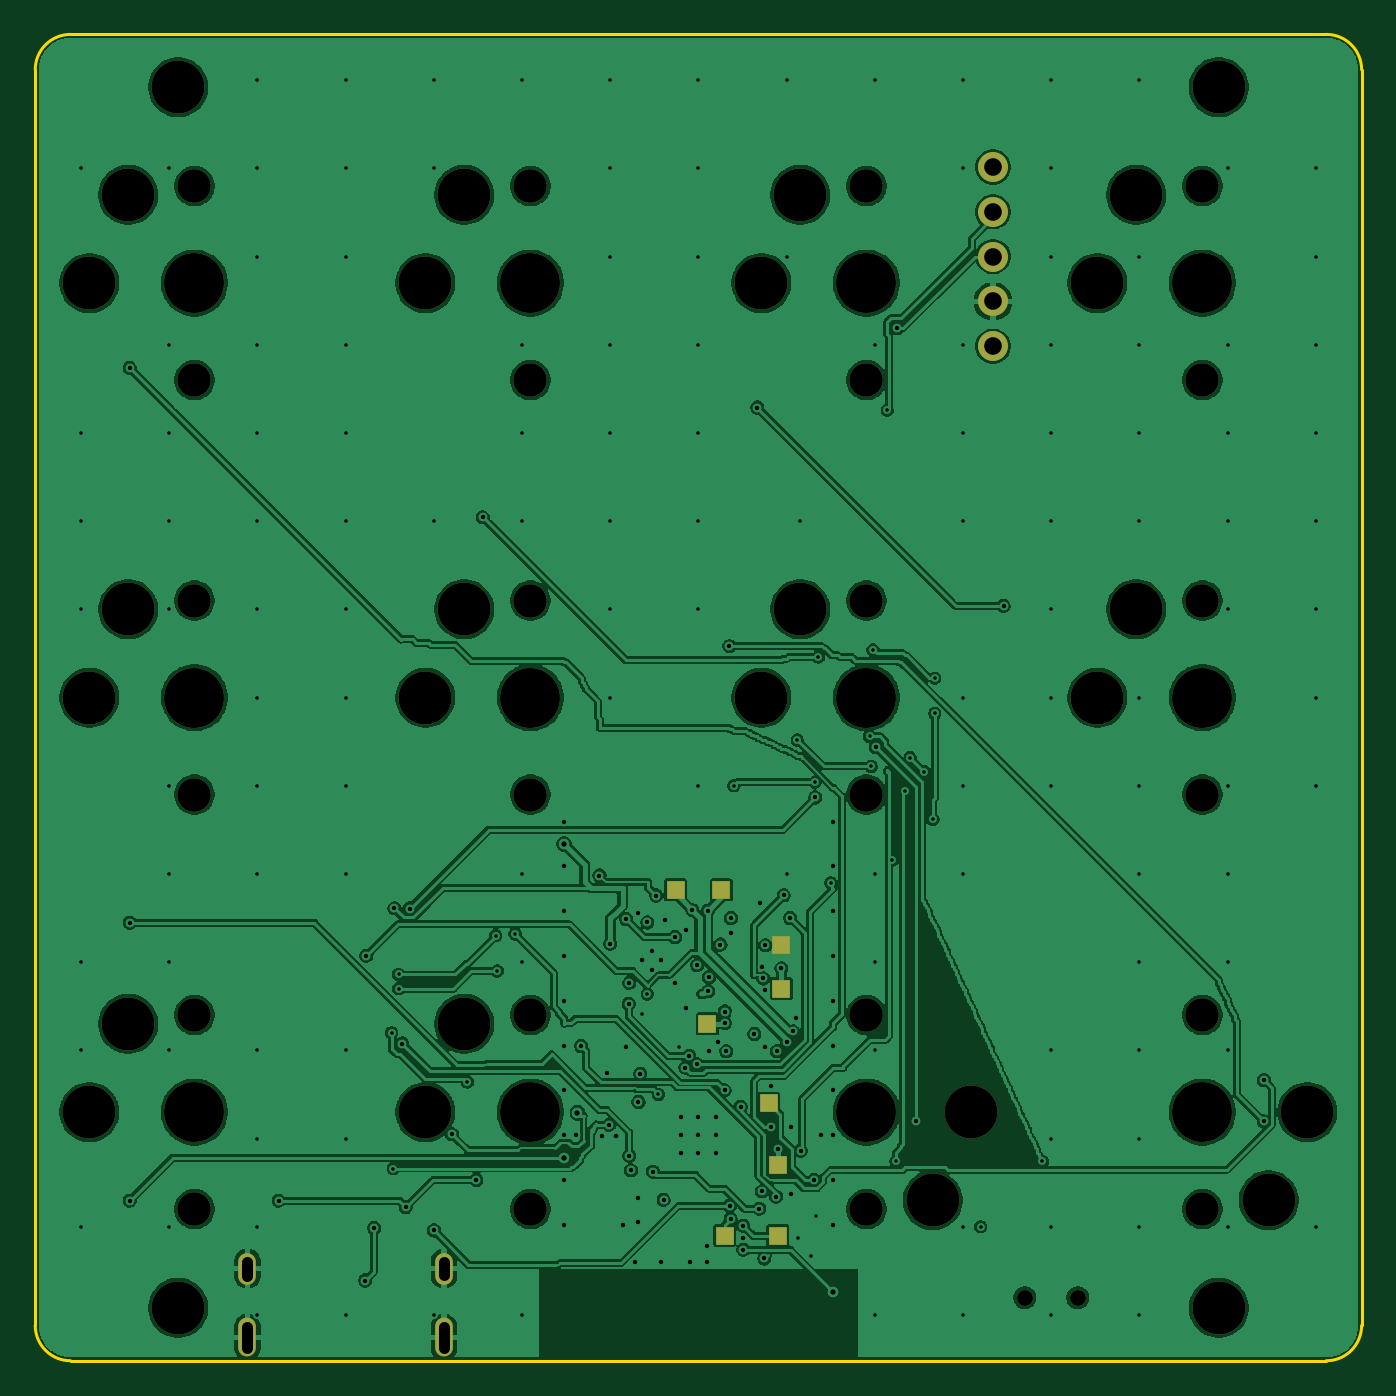
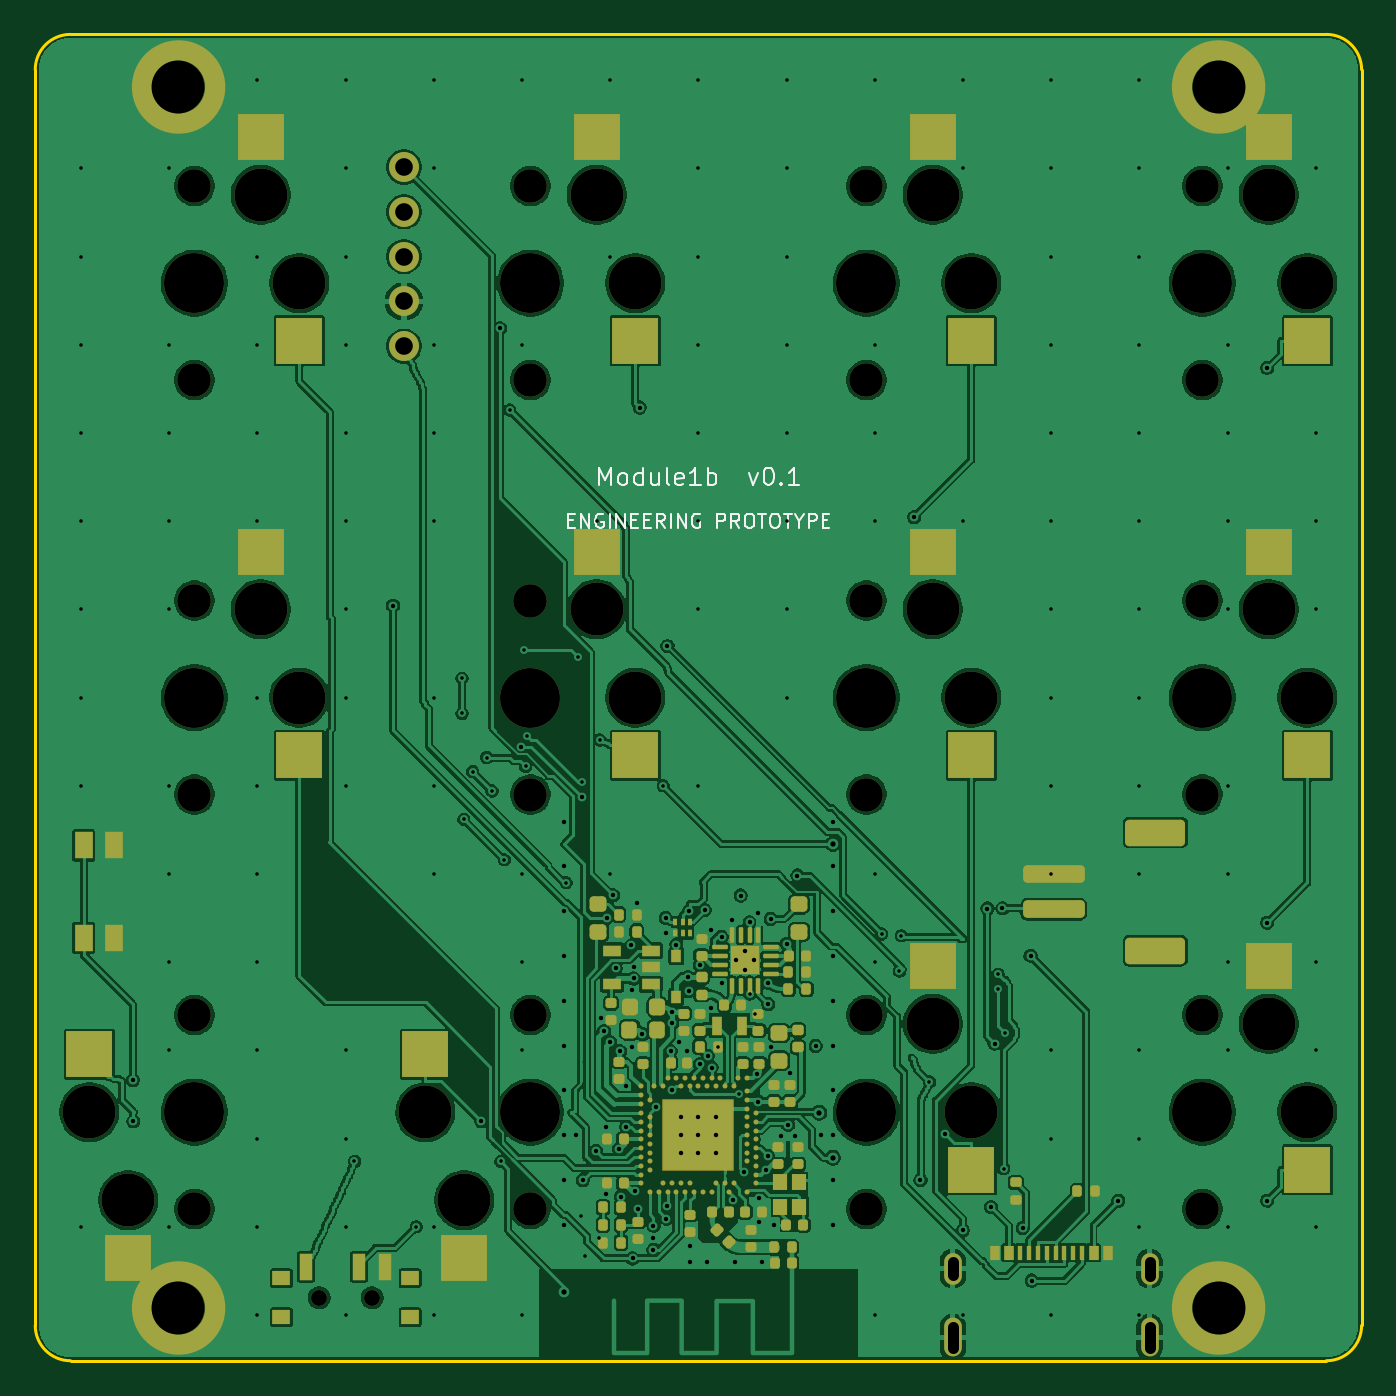
Circuit board: 11 layer files. Board 75.2 x 75.2 mm.
- bottom_copper: module1b-B_Cu.gbl (413198 bytes)
- bottom_mask: module1b-B_Mask.gbs (15641 bytes)
- paste: module1b-B_Paste.gbp (18519 bytes)
- bottom_silk: module1b-B_Silkscreen.gbo (12403 bytes)
- outline: module1b-Edge_Cuts.gm1 (1006 bytes)
- top_copper: module1b-F_Cu.gtl (353993 bytes)
- top_mask: module1b-F_Mask.gts (3620 bytes)
- paste: module1b-F_Paste.gtp (474 bytes)
- top_silk: module1b-F_Silkscreen.gto (475 bytes)
- drill: module1b-NPTH.drl (1506 bytes)
- drill: module1b-PTH.drl (5260 bytes)

=== bottom_copper: module1b-B_Cu.gbl (413198 bytes, source omitted) ===
=== bottom_mask: module1b-B_Mask.gbs (15641 bytes, source omitted) ===
=== paste: module1b-B_Paste.gbp (18519 bytes, source omitted) ===
=== bottom_silk: module1b-B_Silkscreen.gbo (12403 bytes, source omitted) ===
=== outline: module1b-Edge_Cuts.gm1 ===
%TF.GenerationSoftware,KiCad,Pcbnew,10.0.4*%
%TF.CreationDate,2026-10-27T16:36:09+11:00*%
%TF.ProjectId,module1b,6d6f6475-6c65-4316-922e-6b696361645f,0.1 engineering prototype*%
%TF.SameCoordinates,Original*%
%TF.FileFunction,Profile,NP*%
%FSLAX46Y46*%
G04 Gerber Fmt 4.6, Leading zero omitted, Abs format (unit mm)*
G04 Created by KiCad (PCBNEW 10.0.4) date 2026-10-27 16:36:09*
%MOMM*%
%LPD*%
G01*
G04 APERTURE LIST*
%TA.AperFunction,Profile*%
%ADD10C,0.150000*%
%TD*%
G04 APERTURE END LIST*
D10*
X62400000Y-64400000D02*
X62400000Y-135600000D01*
X62400000Y-64400000D02*
G75*
G02*
X64400000Y-62400000I2000000J0D01*
G01*
X64400000Y-137600000D02*
G75*
G02*
X62400000Y-135600000I0J2000000D01*
G01*
X64400000Y-137600000D02*
X135600000Y-137600000D01*
X135600000Y-62400000D02*
X64400000Y-62400000D01*
X135600000Y-62400000D02*
G75*
G02*
X137600000Y-64400000I0J-2000000D01*
G01*
X137600000Y-135600000D02*
G75*
G02*
X135600000Y-137600000I-2000000J0D01*
G01*
X137600000Y-135600000D02*
X137600000Y-64400000D01*
M02*

=== top_copper: module1b-F_Cu.gtl (353993 bytes, source omitted) ===
=== top_mask: module1b-F_Mask.gts ===
%TF.GenerationSoftware,KiCad,Pcbnew,10.0.4*%
%TF.CreationDate,2026-10-27T16:36:09+11:00*%
%TF.ProjectId,module1b,6d6f6475-6c65-4316-922e-6b696361645f,0.1 engineering prototype*%
%TF.SameCoordinates,Original*%
%TF.FileFunction,Soldermask,Top*%
%TF.FilePolarity,Negative*%
%FSLAX46Y46*%
G04 Gerber Fmt 4.6, Leading zero omitted, Abs format (unit mm)*
G04 Created by KiCad (PCBNEW 10.0.4) date 2026-10-27 16:36:09*
%MOMM*%
%LPD*%
G01*
G04 APERTURE LIST*
%ADD10R,1.000000X1.000000*%
%ADD11O,1.000000X1.800000*%
%ADD12O,1.000000X2.200000*%
%ADD13C,1.900000*%
%ADD14C,3.000000*%
%ADD15C,3.400000*%
%ADD16C,0.900000*%
%ADD17O,1.700000X1.700000*%
%ADD18C,1.700000*%
G04 APERTURE END LIST*
D10*
%TO.C,TP3*%
X104500000Y-126500000D03*
%TD*%
%TO.C,TP2*%
X104500000Y-130500000D03*
%TD*%
%TO.C,TP1*%
X101500000Y-130500000D03*
%TD*%
%TO.C,TP6*%
X101300000Y-110900000D03*
%TD*%
%TO.C,TP9*%
X104000000Y-123000000D03*
%TD*%
%TO.C,TP5*%
X104700000Y-114000000D03*
%TD*%
%TO.C,TP8*%
X104700000Y-116500000D03*
%TD*%
%TO.C,TP7*%
X100500000Y-118500000D03*
%TD*%
%TO.C,TP4*%
X98700000Y-110900000D03*
%TD*%
D11*
%TO.C,J1*%
X74424700Y-132375000D03*
D12*
X74424700Y-136275000D03*
D11*
X85575300Y-132375000D03*
D12*
X85575300Y-136275000D03*
%TD*%
D13*
%TO.C,S1*%
X71425000Y-82000000D03*
D14*
X65475000Y-76500000D03*
D15*
X71425000Y-76500000D03*
D14*
X67675000Y-71500000D03*
D13*
X71425000Y-71000000D03*
%TD*%
%TO.C,S2*%
X90475000Y-82000000D03*
D14*
X84525000Y-76500000D03*
D15*
X90475000Y-76500000D03*
D14*
X86725000Y-71500000D03*
D13*
X90475000Y-71000000D03*
%TD*%
D16*
%TO.C,SW1*%
X121500000Y-134025000D03*
X118500000Y-134025000D03*
%TD*%
D14*
%TO.C,H3*%
X70500000Y-134600000D03*
%TD*%
D13*
%TO.C,S5*%
X71425000Y-105500000D03*
D14*
X65475000Y-100000000D03*
D15*
X71425000Y-100000000D03*
D14*
X67675000Y-95000000D03*
D13*
X71425000Y-94500000D03*
%TD*%
%TO.C,S8*%
X128575000Y-105500000D03*
D14*
X122625000Y-100000000D03*
D15*
X128575000Y-100000000D03*
D14*
X124825000Y-95000000D03*
D13*
X128575000Y-94500000D03*
%TD*%
%TO.C,S7*%
X109525000Y-105500000D03*
D14*
X103575000Y-100000000D03*
D15*
X109525000Y-100000000D03*
D14*
X105775000Y-95000000D03*
D13*
X109525000Y-94500000D03*
%TD*%
D14*
%TO.C,H4*%
X129500000Y-134600000D03*
%TD*%
D13*
%TO.C,S12*%
X128575000Y-118000000D03*
D14*
X134525000Y-123500000D03*
D15*
X128575000Y-123500000D03*
D14*
X132325000Y-128500000D03*
D13*
X128575000Y-129000000D03*
%TD*%
%TO.C,S10*%
X90475000Y-129000000D03*
D14*
X84525000Y-123500000D03*
D15*
X90475000Y-123500000D03*
D14*
X86725000Y-118500000D03*
D13*
X90475000Y-118000000D03*
%TD*%
D14*
%TO.C,H2*%
X129500000Y-65400000D03*
%TD*%
D13*
%TO.C,S6*%
X90475000Y-105500000D03*
D14*
X84525000Y-100000000D03*
D15*
X90475000Y-100000000D03*
D14*
X86725000Y-95000000D03*
D13*
X90475000Y-94500000D03*
%TD*%
%TO.C,S9*%
X71425000Y-129000000D03*
D14*
X65475000Y-123500000D03*
D15*
X71425000Y-123500000D03*
D14*
X67675000Y-118500000D03*
D13*
X71425000Y-118000000D03*
%TD*%
%TO.C,S3*%
X109525000Y-82000000D03*
D14*
X103575000Y-76500000D03*
D15*
X109525000Y-76500000D03*
D14*
X105775000Y-71500000D03*
D13*
X109525000Y-71000000D03*
%TD*%
D17*
%TO.C,DISP1*%
X116700000Y-80080000D03*
X116700000Y-77540000D03*
X116700000Y-75000000D03*
X116700000Y-72460000D03*
D18*
X116700000Y-69920000D03*
%TD*%
D13*
%TO.C,S4*%
X128575000Y-82000000D03*
D14*
X122625000Y-76500000D03*
D15*
X128575000Y-76500000D03*
D14*
X124825000Y-71500000D03*
D13*
X128575000Y-71000000D03*
%TD*%
D14*
%TO.C,H1*%
X70500000Y-65400000D03*
%TD*%
D13*
%TO.C,S11*%
X109525000Y-118000000D03*
D14*
X115475000Y-123500000D03*
D15*
X109525000Y-123500000D03*
D14*
X113275000Y-128500000D03*
D13*
X109525000Y-129000000D03*
%TD*%
M02*

=== paste: module1b-F_Paste.gtp ===
%TF.GenerationSoftware,KiCad,Pcbnew,10.0.4*%
%TF.CreationDate,2026-10-27T16:36:09+11:00*%
%TF.ProjectId,module1b,6d6f6475-6c65-4316-922e-6b696361645f,0.1 engineering prototype*%
%TF.SameCoordinates,Original*%
%TF.FileFunction,Paste,Top*%
%TF.FilePolarity,Positive*%
%FSLAX46Y46*%
G04 Gerber Fmt 4.6, Leading zero omitted, Abs format (unit mm)*
G04 Created by KiCad (PCBNEW 10.0.4) date 2026-10-27 16:36:09*
%MOMM*%
%LPD*%
G01*
G04 APERTURE LIST*
G04 APERTURE END LIST*
M02*

=== top_silk: module1b-F_Silkscreen.gto ===
%TF.GenerationSoftware,KiCad,Pcbnew,10.0.4*%
%TF.CreationDate,2026-10-27T16:36:09+11:00*%
%TF.ProjectId,module1b,6d6f6475-6c65-4316-922e-6b696361645f,0.1 engineering prototype*%
%TF.SameCoordinates,Original*%
%TF.FileFunction,Legend,Top*%
%TF.FilePolarity,Positive*%
%FSLAX46Y46*%
G04 Gerber Fmt 4.6, Leading zero omitted, Abs format (unit mm)*
G04 Created by KiCad (PCBNEW 10.0.4) date 2026-10-27 16:36:09*
%MOMM*%
%LPD*%
G01*
G04 APERTURE LIST*
G04 APERTURE END LIST*
M02*

=== drill: module1b-NPTH.drl ===
M48
; DRILL file KiCad 10.0.4 date 2026-10-27T16:36:09
; FORMAT={-:-/ absolute / metric / decimal}
; #@! TF.CreationDate,2026-10-27T16:36:09+11:00
; #@! TF.GenerationSoftware,Kicad,Pcbnew,10.0.4
; #@! TF.FileFunction,NonPlated,1,4,NPTH
FMAT,2
METRIC
; #@! TA.AperFunction,NonPlated,NPTH,ComponentDrill
T1C0.900
; #@! TA.AperFunction,NonPlated,NPTH,ComponentDrill
T2C1.900
; #@! TA.AperFunction,NonPlated,NPTH,ComponentDrill
T3C3.000
; #@! TA.AperFunction,NonPlated,NPTH,ComponentDrill
T4C3.400
%
G90
G05
T1
X118.5Y-134.025
X121.5Y-134.025
T2
X71.425Y-71.0
X71.425Y-82.0
X71.425Y-94.5
X71.425Y-105.5
X71.425Y-118.0
X71.425Y-129.0
X90.475Y-71.0
X90.475Y-82.0
X90.475Y-94.5
X90.475Y-105.5
X90.475Y-118.0
X90.475Y-129.0
X109.525Y-71.0
X109.525Y-82.0
X109.525Y-94.5
X109.525Y-105.5
X109.525Y-118.0
X109.525Y-129.0
X128.575Y-71.0
X128.575Y-82.0
X128.575Y-94.5
X128.575Y-105.5
X128.575Y-118.0
X128.575Y-129.0
T3
X65.475Y-76.5
X65.475Y-100.0
X65.475Y-123.5
X67.675Y-71.5
X67.675Y-95.0
X67.675Y-118.5
X70.5Y-65.4
X70.5Y-134.6
X84.525Y-76.5
X84.525Y-100.0
X84.525Y-123.5
X86.725Y-71.5
X86.725Y-95.0
X86.725Y-118.5
X103.575Y-76.5
X103.575Y-100.0
X105.775Y-71.5
X105.775Y-95.0
X113.275Y-128.5
X115.475Y-123.5
X122.625Y-76.5
X122.625Y-100.0
X124.825Y-71.5
X124.825Y-95.0
X129.5Y-65.4
X129.5Y-134.6
X132.325Y-128.5
X134.525Y-123.5
T4
X71.425Y-76.5
X71.425Y-100.0
X71.425Y-123.5
X90.475Y-76.5
X90.475Y-100.0
X90.475Y-123.5
X109.525Y-76.5
X109.525Y-100.0
X109.525Y-123.5
X128.575Y-76.5
X128.575Y-100.0
X128.575Y-123.5
M30

=== drill: module1b-PTH.drl ===
M48
; DRILL file KiCad 10.0.4 date 2026-10-27T16:36:09
; FORMAT={-:-/ absolute / metric / decimal}
; #@! TF.CreationDate,2026-10-27T16:36:09+11:00
; #@! TF.GenerationSoftware,Kicad,Pcbnew,10.0.4
; #@! TF.FileFunction,Plated,1,4,PTH
FMAT,2
METRIC
; #@! TA.AperFunction,Plated,PTH,ViaDrill
T1C0.200
; #@! TA.AperFunction,Plated,PTH,ViaDrill
T2C0.250
; #@! TA.AperFunction,Plated,PTH,ViaDrill
T3C0.300
; #@! TA.AperFunction,Plated,PTH,ComponentDrill
T4C0.600
; #@! TA.AperFunction,Plated,PTH,ComponentDrill
T5C1.000
%
G90
G05
T1
X65.0Y-70.0
X65.0Y-85.0
X65.0Y-90.0
X65.0Y-95.0
X65.0Y-115.0
X65.0Y-120.0
X65.0Y-130.0
X70.0Y-70.0
X70.0Y-80.0
X70.0Y-85.0
X70.0Y-90.0
X70.0Y-95.0
X70.0Y-105.0
X70.0Y-110.0
X70.0Y-115.0
X70.0Y-120.0
X70.0Y-130.0
X75.0Y-65.0
X75.0Y-70.0
X75.0Y-75.0
X75.0Y-80.0
X75.0Y-85.0
X75.0Y-90.0
X75.0Y-95.0
X75.0Y-100.0
X75.0Y-105.0
X75.0Y-110.0
X75.0Y-120.0
X75.0Y-125.0
X75.0Y-130.0
X75.0Y-135.0
X80.0Y-65.0
X80.0Y-70.0
X80.0Y-75.0
X80.0Y-80.0
X80.0Y-85.0
X80.0Y-90.0
X80.0Y-95.0
X80.0Y-100.0
X80.0Y-105.0
X80.0Y-110.0
X80.0Y-120.0
X80.0Y-125.0
X80.0Y-135.0
X82.6Y-119.0
X82.7Y-126.7
X83.0Y-115.7
X83.0Y-116.5
X85.0Y-65.0
X85.0Y-70.0
X85.0Y-90.0
X85.0Y-135.0
X86.9Y-121.8
X88.5Y-113.5
X88.6Y-115.5
X89.6Y-113.4
X90.0Y-65.0
X90.0Y-80.0
X90.0Y-85.0
X90.0Y-90.0
X90.0Y-110.0
X90.0Y-115.0
X90.0Y-135.0
X95.0Y-65.0
X95.0Y-70.0
X95.0Y-75.0
X95.0Y-80.0
X95.0Y-85.0
X95.0Y-90.0
X95.0Y-95.0
X95.0Y-100.0
X96.82Y-117.925
X97.1Y-116.8
X97.725Y-122.5
X98.915Y-119.8
X100.0Y-65.0
X100.0Y-70.0
X100.0Y-75.0
X100.0Y-80.0
X100.0Y-85.0
X100.0Y-90.0
X100.0Y-95.0
X100.0Y-105.0
X102.0Y-105.0
X105.0Y-65.0
X105.0Y-75.0
X105.0Y-110.0
X105.6Y-102.4
X105.66Y-130.65
X105.775Y-89.975
X106.41Y-131.65
X106.6Y-104.8
X106.66Y-129.4
X106.8Y-97.7
X107.5Y-110.5
X109.7Y-102.2
X109.8Y-103.9
X109.9Y-97.3
X110.0Y-65.0
X110.0Y-80.0
X110.0Y-110.0
X110.0Y-115.0
X110.0Y-120.0
X110.0Y-135.0
X110.7Y-83.7
X111.0Y-109.2
X111.2Y-126.3
X111.7Y-105.3
X112.0Y-103.4
X112.8Y-104.2
X113.3Y-106.9
X113.4Y-98.9
X113.4Y-100.9
X115.0Y-65.0
X115.0Y-70.0
X115.0Y-80.0
X115.0Y-85.0
X115.0Y-90.0
X115.0Y-100.0
X115.0Y-105.0
X115.0Y-110.0
X115.0Y-130.0
X115.0Y-135.0
X116.0Y-130.0
X119.5Y-126.3
X120.0Y-65.0
X120.0Y-70.0
X120.0Y-75.0
X120.0Y-80.0
X120.0Y-85.0
X120.0Y-90.0
X120.0Y-95.0
X120.0Y-100.0
X120.0Y-105.0
X120.0Y-120.0
X120.0Y-125.0
X120.0Y-130.0
X120.0Y-135.0
X125.0Y-65.0
X125.0Y-75.0
X125.0Y-80.0
X125.0Y-85.0
X125.0Y-90.0
X125.0Y-100.0
X125.0Y-105.0
X125.0Y-110.0
X125.0Y-115.0
X125.0Y-120.0
X125.0Y-125.0
X125.0Y-130.0
X125.0Y-135.0
X130.0Y-70.0
X130.0Y-80.0
X130.0Y-85.0
X130.0Y-90.0
X130.0Y-95.0
X130.0Y-105.0
X130.0Y-110.0
X130.0Y-115.0
X130.0Y-120.0
X130.0Y-130.0
X135.0Y-70.0
X135.0Y-75.0
X135.0Y-80.0
X135.0Y-85.0
X135.0Y-90.0
X135.0Y-95.0
X135.0Y-100.0
X135.0Y-105.0
X135.0Y-130.0
T2
X67.759Y-81.308
X67.759Y-112.761
X67.759Y-128.518
X76.195Y-128.518
X81.101Y-133.052
X81.171Y-114.639
X81.613Y-130.075
X82.764Y-111.953
X83.212Y-119.615
X83.408Y-128.889
X83.626Y-111.962
X85.008Y-130.214
X86.028Y-124.761
X87.41Y-127.353
X87.771Y-89.771
X92.38Y-107.03
X92.38Y-109.57
X92.38Y-112.11
X92.38Y-114.65
X92.38Y-117.19
X92.38Y-119.73
X92.38Y-122.27
X92.38Y-124.81
X92.38Y-127.35
X92.38Y-129.89
X93.055Y-124.81
X93.35Y-119.75
X94.387Y-110.091
X94.55Y-124.85
X94.8Y-121.3
X94.925Y-124.225
X95.0Y-113.95
X95.3Y-124.85
X95.725Y-129.9
X95.9Y-112.55
X95.9Y-119.8
X96.05Y-117.375
X96.075Y-116.175
X96.075Y-125.975
X96.175Y-126.8
X96.4Y-132.0
X96.55Y-129.75
X96.58Y-128.38
X96.6Y-112.2
X96.6Y-122.925
X96.7Y-121.325
X96.825Y-114.9
X97.1Y-112.75
X97.35Y-114.375
X97.35Y-115.425
X97.425Y-126.875
X97.6Y-111.225
X97.875Y-114.9
X97.9Y-132.0
X98.025Y-128.475
X98.1Y-112.6
X98.65Y-116.2
X98.675Y-113.575
X99.0Y-123.8
X99.0Y-124.8
X99.0Y-125.8
X99.25Y-120.975
X99.275Y-117.625
X99.315Y-113.15
X99.475Y-120.325
X99.5Y-132.0
X99.65Y-112.05
X99.925Y-115.175
X99.925Y-120.8
X100.0Y-123.8
X100.0Y-124.8
X100.0Y-125.8
X100.5Y-131.1
X100.5Y-132.0
X100.525Y-112.1
X100.55Y-116.65
X100.6Y-115.85
X100.625Y-120.05
X101.0Y-123.8
X101.0Y-124.8
X101.0Y-125.8
X101.1Y-119.55
X101.25Y-114.0
X101.49Y-122.275
X101.5Y-117.8
X101.5Y-118.45
X101.575Y-120.05
X101.755Y-97.083
X101.775Y-128.825
X101.825Y-129.55
X101.85Y-112.5
X101.85Y-113.375
X102.4Y-123.2
X102.55Y-129.95
X102.55Y-130.65
X102.55Y-131.3
X103.175Y-119.075
X103.337Y-83.556
X103.45Y-128.975
X103.475Y-111.65
X103.6Y-128.0
X103.625Y-115.3
X103.675Y-115.925
X103.725Y-131.8
X103.75Y-116.6
X103.75Y-119.8
X103.8Y-114.05
X104.1Y-122.025
X104.1Y-124.35
X104.4Y-128.3
X104.45Y-120.05
X104.5Y-125.6
X104.7Y-115.35
X104.838Y-111.21
X105.0Y-119.55
X105.2Y-112.5
X105.225Y-124.375
X105.25Y-128.15
X105.35Y-118.925
X105.55Y-118.175
X105.8Y-125.7
X106.55Y-127.35
X106.617Y-105.662
X106.945Y-124.81
X107.62Y-107.03
X107.62Y-109.57
X107.62Y-112.11
X107.62Y-114.65
X107.62Y-117.19
X107.62Y-119.73
X107.62Y-122.27
X107.62Y-124.81
X107.62Y-127.35
X107.62Y-129.89
X110.043Y-102.799
X111.247Y-79.06
X112.316Y-124.024
X117.312Y-94.797
X132.048Y-124.022
X132.064Y-121.689
T3
X92.38Y-108.3
X92.38Y-126.08
X93.142Y-123.54
X107.62Y-133.7
T5
X116.7Y-69.92
X116.7Y-72.46
X116.7Y-75.0
X116.7Y-77.54
X116.7Y-80.08
T4
X74.425Y-131.975G85X74.425Y-132.775
G05
X74.425Y-135.675G85X74.425Y-136.875
G05
X85.575Y-132.025G85X85.575Y-132.725
G05
X85.575Y-135.675G85X85.575Y-136.875
G05
M30
